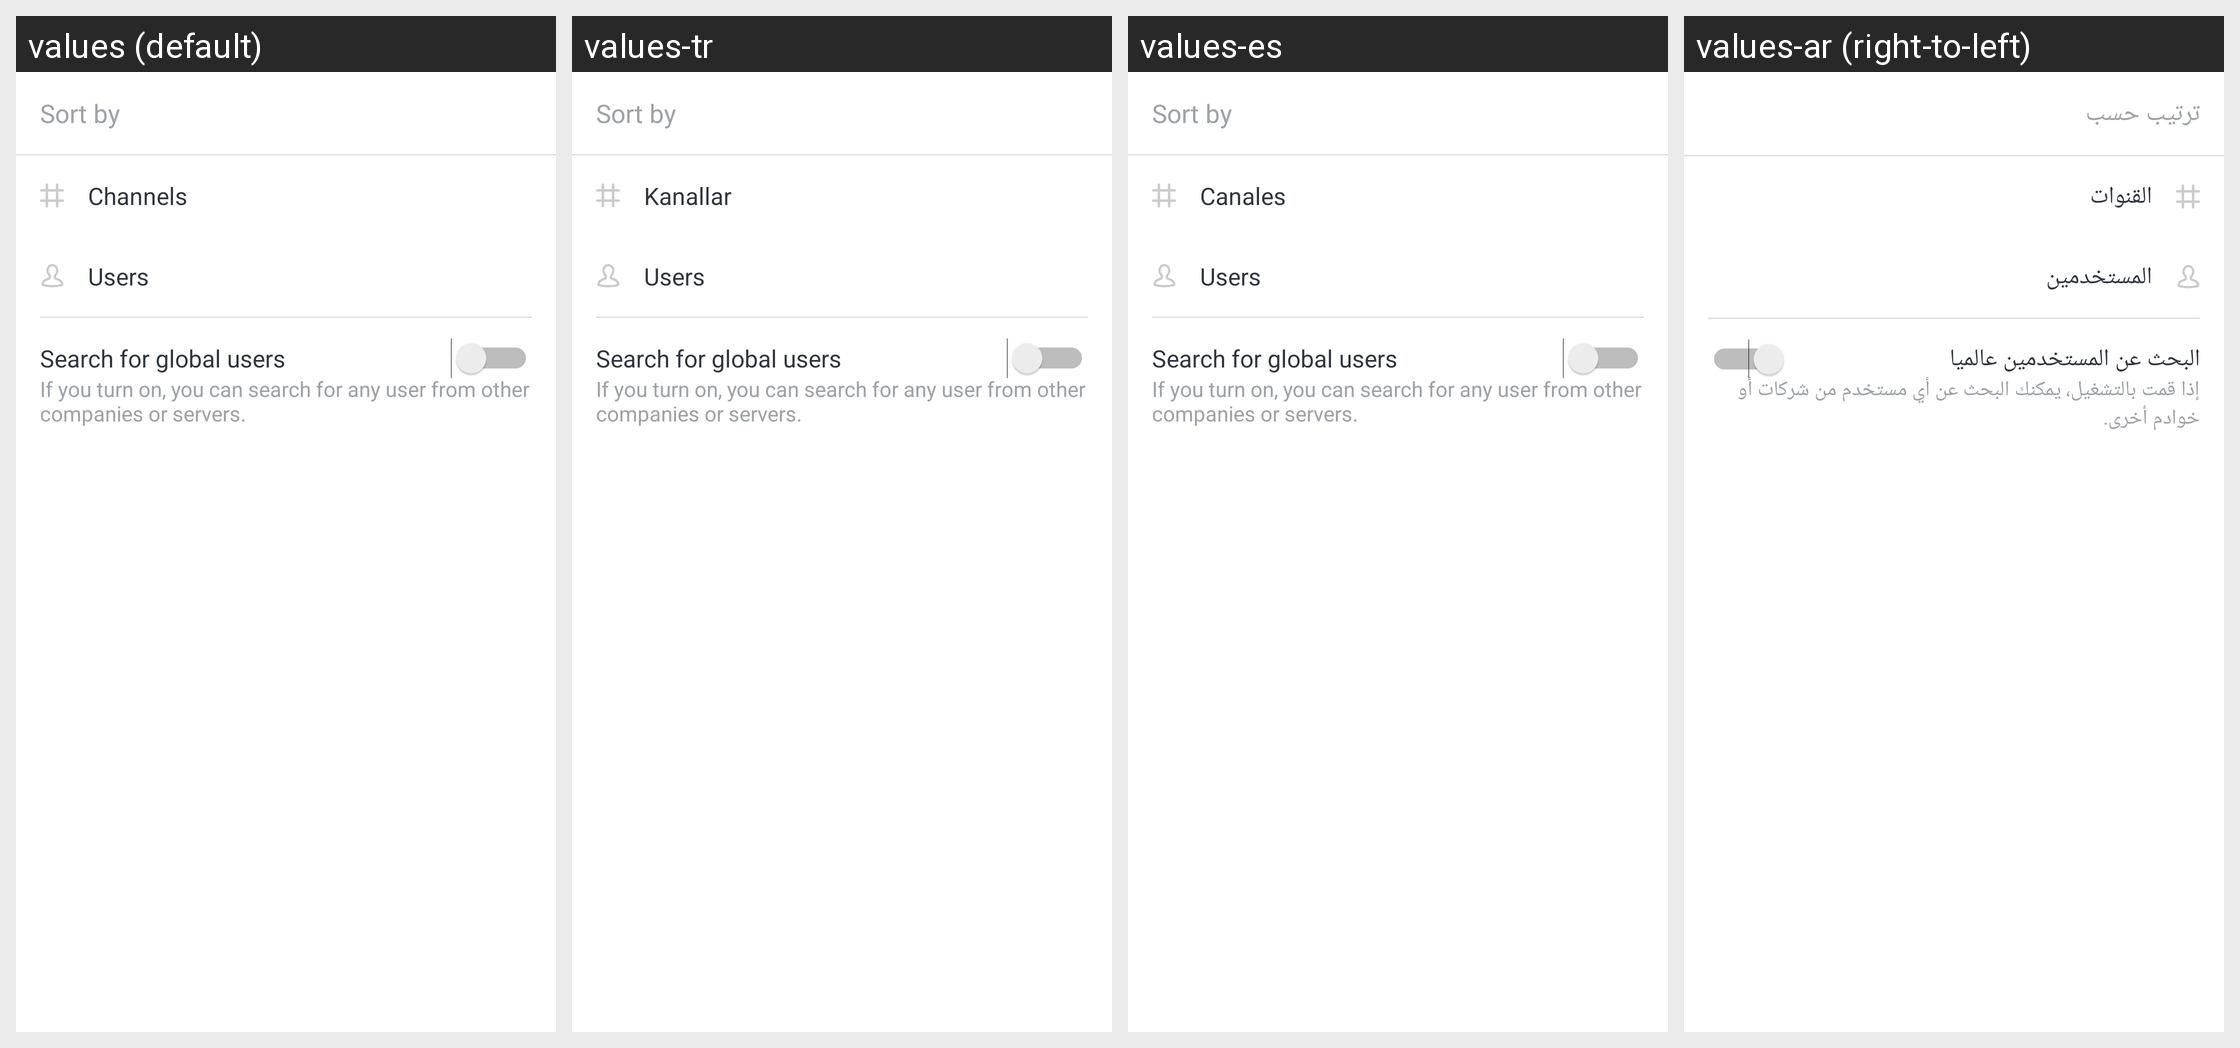

Here is an Android app screen in its default locale and in the app's own translations. Write out the translated-string differences for the strings that appear on this screen.
Android screen res/layout/bottom_sheet_fragment_directory_sorting.xml rendered under 4 locales, left to right: values (default), values-tr, values-es, values-ar (right-to-left). Device: Nexus 5 (rendered at 1080×1920; each locale shown at half size, 540×960, under a caption strip naming it); theme Theme.MaterialComponents.DayNight.NoActionBar.
Other locales in the repository, not shown: values-de, values-fa, values-fr, values-hi, values-hi-rIN, values-it, values-ja, values-pl, values-pt-rBR, values-pt-rPT, values-ru, values-ru-rRU, values-uk, values-uk-rRU, values-uk-rUA, values-zh-rCN, values-zh-rTW.
Strings drawn on this screen, with the default value and each locale's value (text and hints the layout hard-codes, and strings that could not be matched under every locale, appear in the picture but are not listed):

msg_sort_by
  values: Sort by
  values-tr: Sort by
  values-es: Sort by
  values-ar: ترتيب حسب

msg_channels
  values: Channels
  values-tr: Kanallar
  values-es: Canales
  values-ar: القنوات

msg_users
  values: Users
  values-tr: Users
  values-es: Users
  values-ar: المستخدمين

msg_search_for_global_users
  values: Search for global users
  values-tr: Search for global users
  values-es: Search for global users
  values-ar: البحث عن المستخدمين عالميا

msg_search_for_global_users_description
  values: If you turn on, you can search for any user from other companies or servers.
  values-tr: If you turn on, you can search for any user from other companies or servers.
  values-es: If you turn on, you can search for any user from other companies or servers.
  values-ar: إذا قمت بالتشغيل، يمكنك البحث عن أي مستخدم من شركات أو خوادم أخرى.
